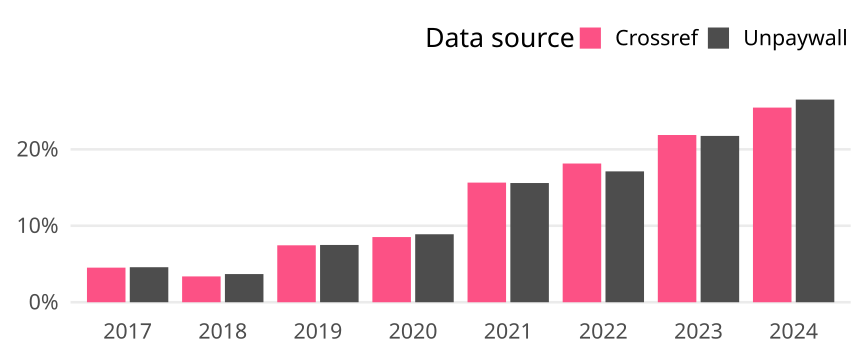

Source data for this figure (header and first rows):
cr_year, cat, article_total, name, oa_articles, oa_share
2017, Global, 12638, Crossref, 572, 0.04526
2017, Global, 12638, Unpaywall, 579, 0.04581
2018, Global, 12373, Crossref, 418, 0.03378
2018, Global, 12373, Unpaywall, 456, 0.03685
2019, Global, 13574, Crossref, 1011, 0.07448
2019, Global, 13574, Unpaywall, 1017, 0.07492
2020, Global, 13639, Crossref, 1163, 0.08527
2020, Global, 13639, Unpaywall, 1213, 0.08894
2021, Global, 14287, Crossref, 2236, 0.1565
2021, Global, 14287, Unpaywall, 2228, 0.1559
2022, Global, 13138, Crossref, 2384, 0.1815
2022, Global, 13138, Unpaywall, 2249, 0.1712
2023, Global, 12599, Crossref, 2756, 0.2187
2023, Global, 12599, Unpaywall, 2741, 0.2176
2024, Global, 11091, Crossref, 2824, 0.2546
2024, Global, 11091, Unpaywall, 2940, 0.2651
